Run: headless pygame with SDL's dummy video driver; simulated clock (each Clock.tick advances the game by its frame time, no real sleeping); random seed 0; keys injected as events and as key.get_pressed() state; mouse plan: one left click at the window centre at the start of phase 2, then a move to the lower-right quarter at the start of phase 3.
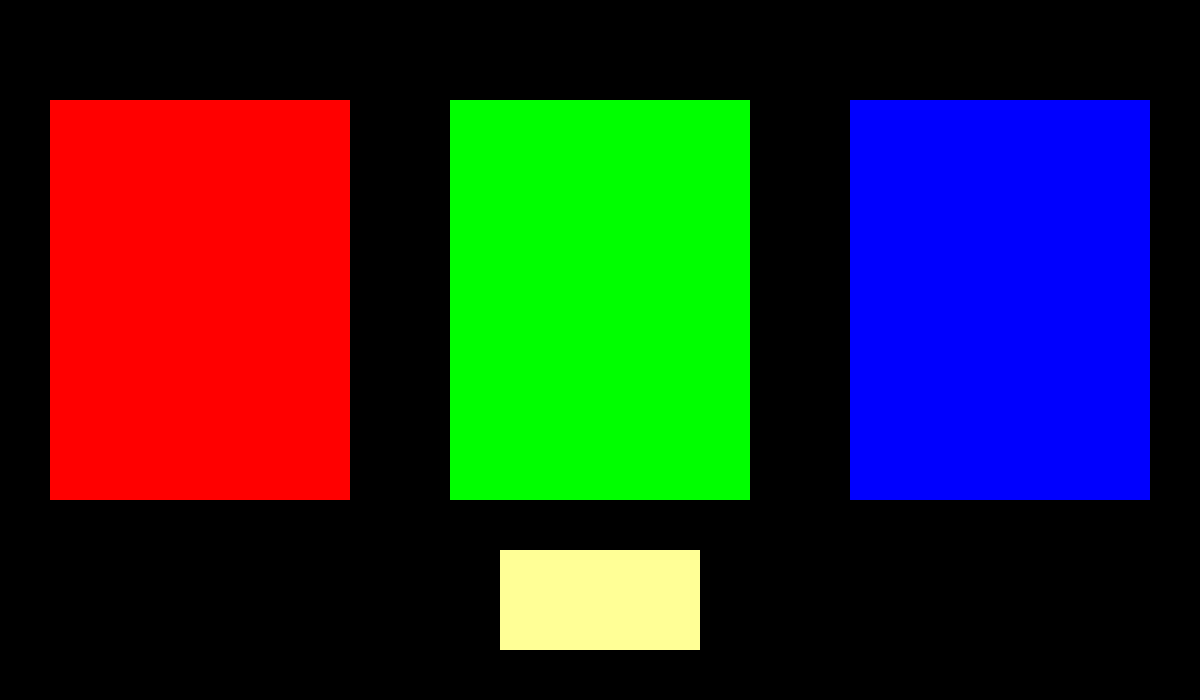
Frame 1 of 4 · flips 1–60 · no input
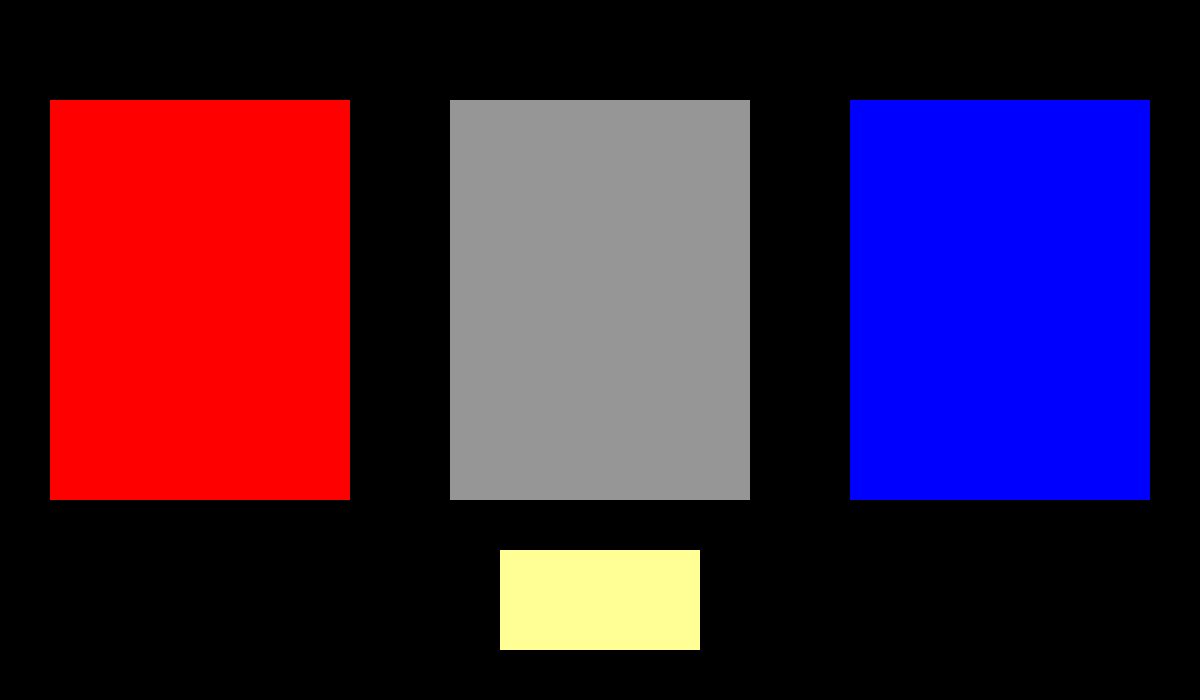
Frame 2 of 4 · flips 61–180 · clicked the window centre · tapped SPACE, RETURN · held RIGHT (→), D
Frame 3 of 4 · flips 181–300 · moved the mouse to the lower-right quarter · held DOWN (↓), S · screen unchanged from frame 2, image omitted
Frame 4 of 4 · flips 301–420 · held LEFT (←), A, UP (↑), W · screen unchanged from frame 3, image omitted

The pygame program that drew these frames:

import pygame
import random

pygame.init()
screen=pygame.display.set_mode((1200,700))
pygame.display.update()
gamerun=True
gameover=False
color1=(255,0,0)
color2=(0,255,0)
color3=(0,0,255)
color4=(255,255,150)
resu="0"
urchce="0"
mnh=["Ножницы","Камень","Бумага"]

while gamerun:
    pygame.draw.rect(screen,color1,(50,100,300,400))
    pygame.draw.rect(screen, color2, (450, 100, 300, 400))
    pygame.draw.rect(screen, color3, (850, 100, 300, 400))
    pygame.draw.rect(screen,color4,(500,550,200,100))
    pygame.display.update()
    for event1 in pygame.event.get():
        if event1.type==pygame.QUIT:
            gamerun=False
            pygame.quit()
        elif event1.type== pygame.MOUSEBUTTONDOWN:
            x,y=pygame.mouse.get_pos()
            if 50<x<350 and 100<y<500:
                color1 = (150, 150, 150)
                color2 = (0, 255, 0)
                color3 = (0, 0, 255)
                urchce="Ножницы"
                cmchce=random.choice(mnh)
                if cmchce=="Ножницы":
                    resu="Ничья"
                elif cmchce=="Бумага" :
                    resu="Выиграли"
                else:
                    resu="Проиграли"
            if 450<x<750 and 100<y<500:
                color1 = (255, 0, 0)
                color2 = (150, 150, 150)
                color3 = (0, 0, 255)
                urchce = "Камень"
                cmchce = random.choice(mnh)
                if cmchce=="Камень":
                    resu="Ничья"
                elif cmchce== "Ножницы":
                    resu="Выиграли"
                else:
                    resu="Проиграли"
            if 850<x<1150 and 100<y<500:
                color1 = (255, 0, 0)
                color2 = (0, 255, 0)
                color3 = (150, 150, 150)
                urchce = "Бумага"
                cmchce = random.choice(mnh)
                if cmchce=="Бумага":
                    resu="Ничья"
                elif cmchce== "Камень":
                    resu="Выиграли"
                else:
                    resu="Проиграли"
            if 500<x<700 and 550<y<650:
                if urchce=="0":
                    print("Вы еще не выбрали")
                else:
                    if resu=="0":
                        pass
                    else:
                        print("ВЫ ВЫБРАЛИ: "+urchce)
                        print("ПК ВЫБРАЛ: "+ cmchce)
                        print(resu)
                        color1 = (255, 0, 0)
                        color2 = (0, 255, 0)
                        color3 = (0, 0, 255)
                        color4 = (255, 255, 150)
                        resu="0"
                        urchce="0"
